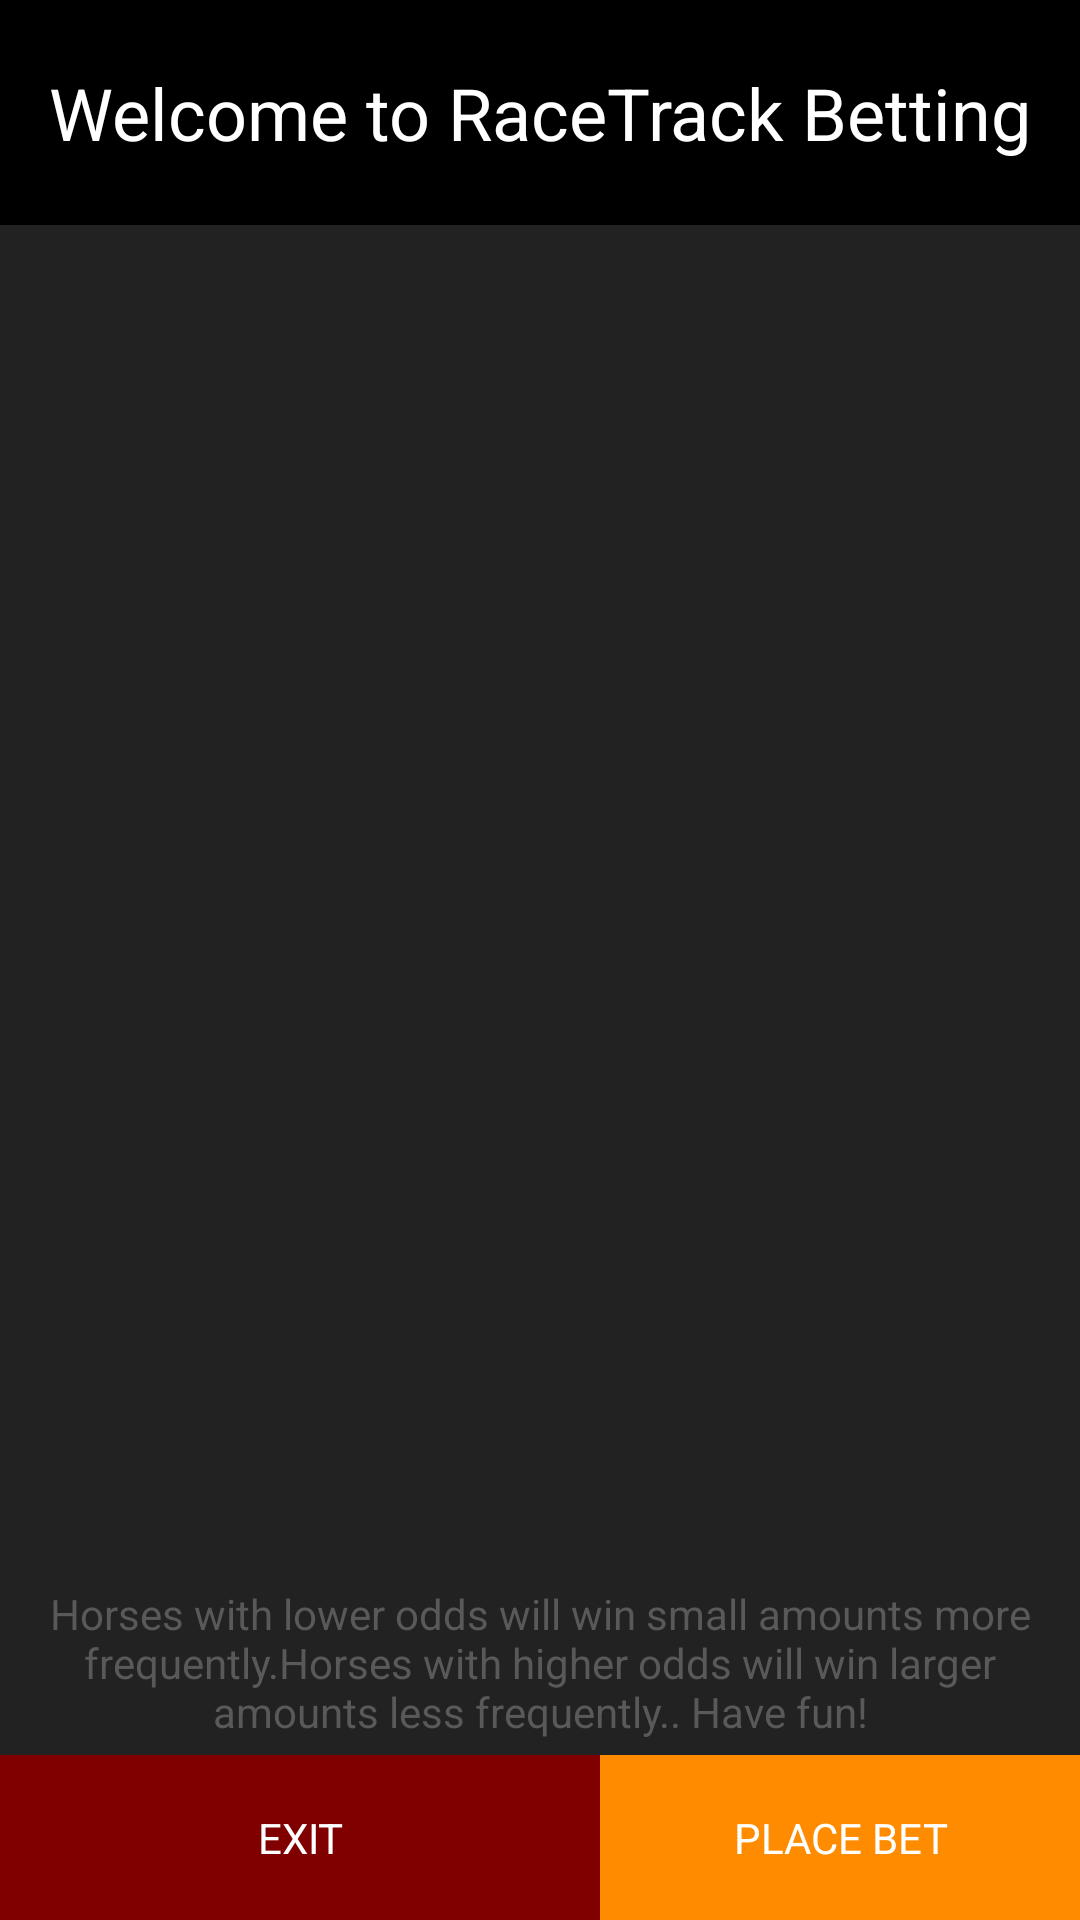

Write the Android layout XML for this screen, with the resource values it uses.
<!-- AndroidManifest.xml: application theme AppTheme -->
<!-- res/layout/activity_main.xml -->
<?xml version="1.0" encoding="utf-8"?>
<androidx.constraintlayout.widget.ConstraintLayout xmlns:android="http://schemas.android.com/apk/res/android"
    xmlns:app="http://schemas.android.com/apk/res-auto"
    xmlns:tools="http://schemas.android.com/tools"
    android:layout_width="match_parent"
    android:layout_height="match_parent"
    tools:context=".MainActivity">

    <ImageView
        android:id="@+id/imageView"
        android:layout_width="match_parent"
        android:layout_height="match_parent"
        app:layout_constraintBottom_toBottomOf="parent"
        app:layout_constraintStart_toStartOf="parent"
        app:layout_constraintTop_toBottomOf="@+id/txtTitle"
        app:layout_constraintVertical_bias="0.486"
        app:srcCompat="@drawable/horseblack" />

    <TextView
        android:id="@+id/txtTitle"
        android:layout_width="match_parent"
        android:layout_height="75dp"
        android:width="100dp"
        android:background="#000000"
        android:gravity="center"
        android:text="@string/txtTitle"
        android:textSize="24sp"
        app:layout_constraintEnd_toEndOf="parent"
        app:layout_constraintHorizontal_bias="1.0"
        app:layout_constraintStart_toStartOf="parent"
        app:layout_constraintTop_toTopOf="parent" />


    <LinearLayout
        android:id="@+id/linearLayout"
        android:layout_width="match_parent"
        android:layout_height="55dp"
        android:orientation="horizontal"
        app:layout_constraintBottom_toBottomOf="parent"
        app:layout_constraintEnd_toEndOf="parent"
        app:layout_constraintStart_toStartOf="parent">

        <Button
            android:id="@+id/btnExit"
            android:layout_width="200dp"
            android:layout_height="55dp"

            android:background="#800000"
            android:text="@string/txtExit"
            android:textColor="#FFFFFF"
            app:layout_constraintBottom_toBottomOf="parent"
            app:layout_constraintStart_toStartOf="parent" />

        <Button
            android:id="@+id/btnBet1"
            android:layout_width="match_parent"
            android:layout_height="55dp"
            android:background="#FF8C00"
            android:text="@string/txtBet">

        </Button>
    </LinearLayout>

    <TextView
        android:id="@+id/textView"
        android:layout_width="match_parent"
        android:layout_height="wrap_content"
        android:gravity="center"
        android:padding="5dp"
        android:text="@string/rules"
        android:textColor="#595959"
        android:textSize="14sp"
        app:layout_constraintBottom_toTopOf="@+id/linearLayout"
        app:layout_constraintEnd_toEndOf="parent"
        app:layout_constraintStart_toStartOf="parent" />
</androidx.constraintlayout.widget.ConstraintLayout>
<!-- resources referenced by this layout -->
<resources>
  <string name="rules">Horses with lower odds will win small amounts more frequently.Horses with higher odds will win larger amounts less frequently.. Have fun!</string>
  <string name="txtBet">Place Bet</string>
  <string name="txtExit">Exit</string>
  <string name="txtTitle">Welcome to RaceTrack Betting</string>
  <style name="AppTheme" parent="Theme.AppCompat.Light.DarkActionBar">
          
          <item name="colorPrimary">@color/colorPrimary</item>
          <item name="colorPrimaryDark">@color/colorPrimaryDark</item>
          <item name="colorAccent">@color/colorAccent</item>
          <item name="android:textColor">#FFFFFF</item>
          <item name="android:background">#222222</item>
          <item name="fontFamily">@font/allerta</item>
      </style>
  <!-- not gathered from this repository: default colours our renderer supplied (Android Studio template values) -->
  <color name="colorPrimary">#FF6200EE</color>
  <color name="colorPrimaryDark">#FF3700B3</color>
  <color name="colorAccent">#FF03DAC5</color>
</resources>
